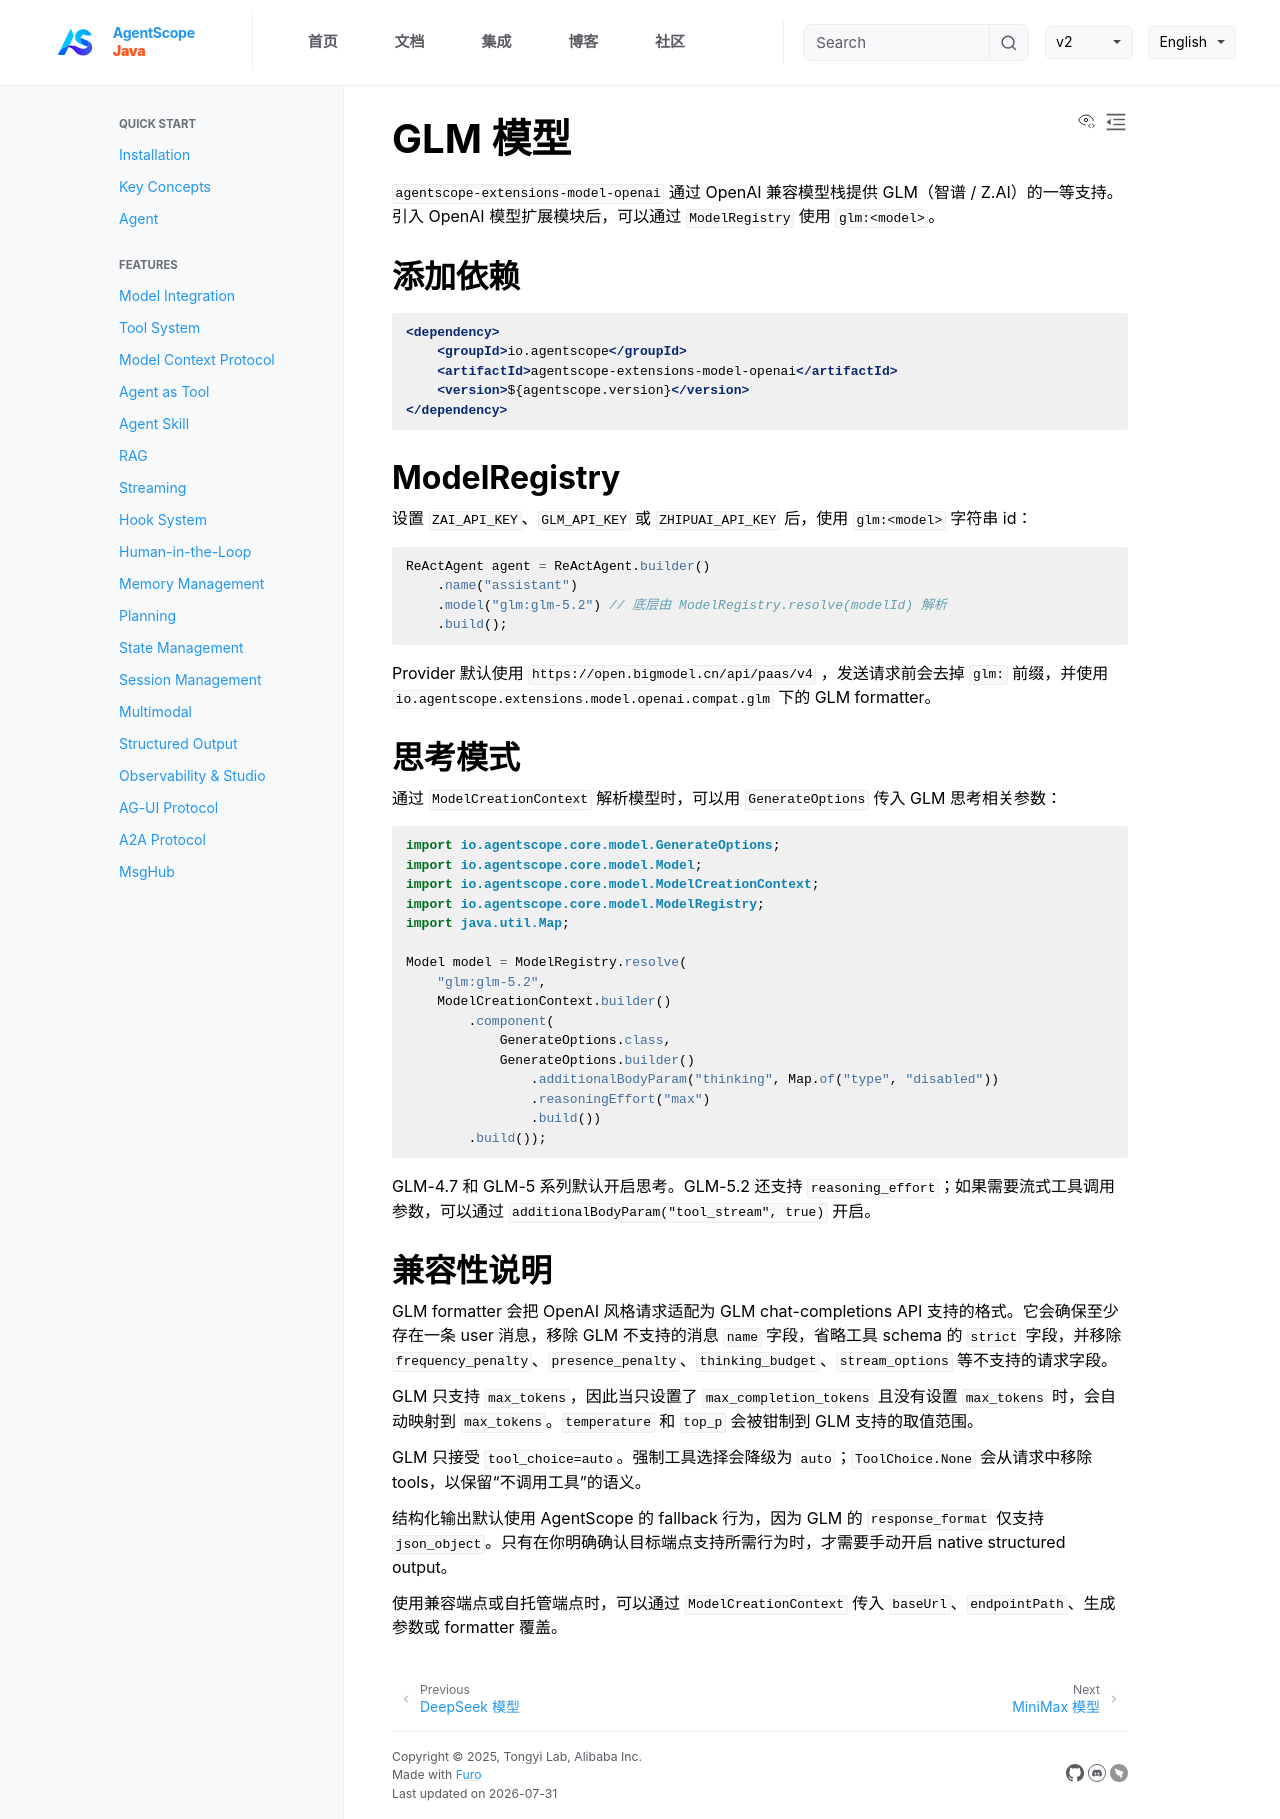

repository: lifl00001/agentscope-java · page: v2/zh/integration/model/glm.html · generator: jekyll

# GLM 模型

`agentscope-extensions-model-openai` 通过 OpenAI 兼容模型栈提供 GLM（智谱 / Z.AI）的一等支持。引入 OpenAI 模型扩展模块后，可以通过 `ModelRegistry` 使用 `glm:<model>`。

## 添加依赖

```xml
<dependency>
    <groupId>io.agentscope</groupId>
    <artifactId>agentscope-extensions-model-openai</artifactId>
    <version>${agentscope.version}</version>
</dependency>
```

## ModelRegistry

设置 `ZAI_API_KEY`、`GLM_API_KEY` 或 `ZHIPUAI_API_KEY` 后，使用 `glm:<model>` 字符串 id：

```java
ReActAgent agent = ReActAgent.builder()
    .name("assistant")
    .model("glm:glm-5.2") // 底层由 ModelRegistry.resolve(modelId) 解析
    .build();
```

Provider 默认使用 `https://open.bigmodel.cn/api/paas/v4` ，发送请求前会去掉 `glm:` 前缀，并使用 `io.agentscope.extensions.model.openai.compat.glm` 下的 GLM formatter。

## 思考模式

通过 `ModelCreationContext` 解析模型时，可以用 `GenerateOptions` 传入 GLM 思考相关参数：

```java
import io.agentscope.core.model.GenerateOptions;
import io.agentscope.core.model.Model;
import io.agentscope.core.model.ModelCreationContext;
import io.agentscope.core.model.ModelRegistry;
import java.util.Map;

Model model = ModelRegistry.resolve(
    "glm:glm-5.2",
    ModelCreationContext.builder()
        .component(
            GenerateOptions.class,
            GenerateOptions.builder()
                .additionalBodyParam("thinking", Map.of("type", "disabled"))
                .reasoningEffort("max")
                .build())
        .build());
```

GLM-4.7 和 GLM-5 系列默认开启思考。GLM-5.2 还支持 `reasoning_effort`；如果需要流式工具调用参数，可以通过 `additionalBodyParam("tool_stream", true)` 开启。

## 兼容性说明

GLM formatter 会把 OpenAI 风格请求适配为 GLM chat-completions API 支持的格式。它会确保至少存在一条 user 消息，移除 GLM 不支持的消息 `name` 字段，省略工具 schema 的 `strict` 字段，并移除 `frequency_penalty`、`presence_penalty`、`thinking_budget`、`stream_options` 等不支持的请求字段。

GLM 只支持 `max_tokens`，因此当只设置了 `max_completion_tokens` 且没有设置 `max_tokens` 时，会自动映射到 `max_tokens`。`temperature` 和 `top_p` 会被钳制到 GLM 支持的取值范围。

GLM 只接受 `tool_choice=auto`。强制工具选择会降级为 `auto`；`ToolChoice.None` 会从请求中移除 tools，以保留“不调用工具”的语义。

结构化输出默认使用 AgentScope 的 fallback 行为，因为 GLM 的 `response_format` 仅支持 `json_object`。只有在你明确确认目标端点支持所需行为时，才需要手动开启 native structured output。

使用兼容端点或自托管端点时，可以通过 `ModelCreationContext` 传入 `baseUrl`、`endpointPath`、生成参数或 formatter 覆盖。
